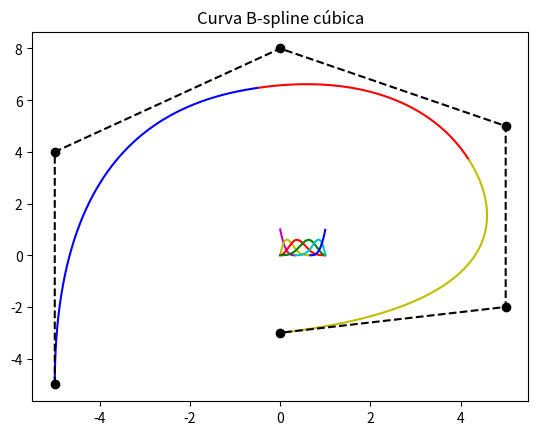

The script that saved this image:
import numpy as np
import matplotlib.pyplot as plt
from scipy.interpolate import BSpline

""""PRÁCTICA 3.1. Curva B-Spline y Funciones Base."""
""" [redacted] """
""" [redacted] """

def curva_bspline(u_vec):

    #Puntos de control
    p = np.array([ 
        [-5, -5], 
        [-5, 4], 
        [0, 8], 
        [5, 5], 
        [5, -2], 
        [0, -3] 
    ]).T

    N0 = BSpline.basis_element(u_vec[0:3+1+1])	
    N1 = BSpline.basis_element(u_vec[1:4+1+1])
    N2 = BSpline.basis_element(u_vec[2:5+1+1])
    N3 = BSpline.basis_element(u_vec[3:6+1+1])
    N4 = BSpline.basis_element(u_vec[4:7+1+1])
    N5 = BSpline.basis_element(u_vec[5:8+1+1])

    step = 0.001
    bs_x, bs_y = [], []					
    for u in np.arange(0, 0.33, step):
        pu = N0(u) * p[:,0] + N1(u) * p[:,1] + N2(u) * p[:,2] + N3(u) * p[:,3]
        bs_x.append(pu[0])
        bs_y.append(pu[1])
    plt.plot(bs_x, bs_y, 'b-')
    bs_x, bs_y = [], []					
    for u in np.arange(0.33, 0.67, step):
        pu = N1(u) * p[:,1] + N2(u) * p[:,2] + N3(u) * p[:,3] + N4(u) * p[:,4]
        bs_x.append(pu[0])
        bs_y.append(pu[1])
    plt.plot(bs_x, bs_y, 'r-')
    bs_x, bs_y = [], []					
    for u in np.arange(0.67, 1, step):
        pu = N2(u) * p[:,2] + N3(u) * p[:,3] + N4(u) * p[:,4] + N5(u) * p[:,5]
        bs_x.append(pu[0])
        bs_y.append(pu[1])
    plt.plot(bs_x, bs_y, 'y-')

    plt.plot(p[0], p[1], 'ko')
    plt.plot(p[0], p[1], 'k--')

    plt.title("Curva B-spline cúbica")

    # Mostrar la gráfica
    plt.show()


def funciones_base(u):

    #vector de nodos: [0, 0, 0, 0, 0.33, 0.67, 1, 1, 1, 1]
    #print('u', u)
    colors = ['m', 'y', 'r', 'g', 'c', 'b']

    step = 0.002

    for i in range(6):
        #print('i', i)
        vector = u[i:i+5]
        #print('vector', vector)
        N = BSpline.basis_element(vector)
        v = np.arange(vector[0], vector[-1], step)
        plt.plot(v, N(v), colors[i % len(colors)])

    plt.show()



if __name__ == '__main__':

    #Vector de nodos
    u_vec = [0, 0, 0, 0, 0.33, 0.67, 1, 1, 1, 1]

    curva_bspline(u_vec)

    funciones_base(u_vec)